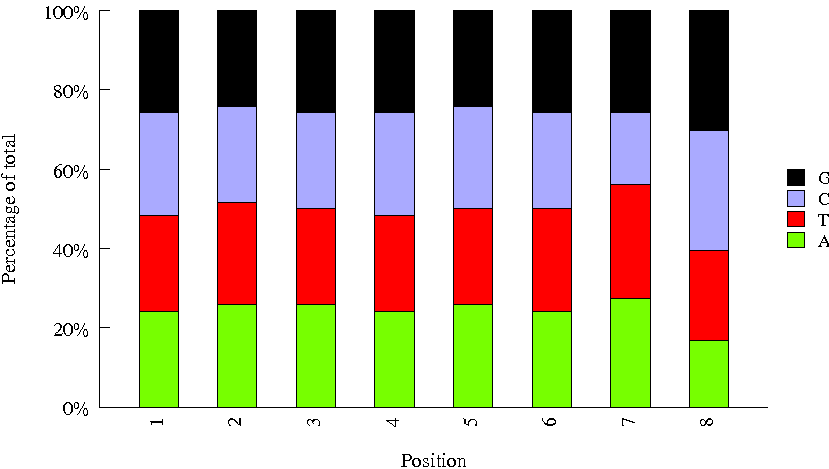

The data file committed next to this chart (first rows):
Sequence, name, set
GGACTCCT, A705, next
TCCTGAGC, A704, next
TAGGCATG, A706, next
CAGAGAGG, A708, next
AGGCAGAA, A703, next
GCTACGCT, A709, next
CTCTCTAC, A707, next
ACATCTTA, INDEX26, amar
TTAGCCAG, INDEX18, amar
AGACACGG, INDEX50, amar
GTCAGGTT, INDEX69, amar
CAGAACGC, INDEX68, amar
AGTATACT, INDEX65, amar
GACGGTAG, INDEX63, amar
TGTCCGGA, INDEX48, amar
CCTGGAAG, INDEX19, amar
CATCTTCA, INDEX81, amar
GTTGTCGG, INDEX46, amar
TTCTGACG, INDEX49, amar
ATAGTATG, INDEX08, amar
ACGCCGAG, INDEX31, amar
CGATGCCA, INDEX24, amar
TAGTAAGG, INDEX88, amar
GCGTACAT, INDEX34, amar
GTCAACAA, INDEX77, amar
CGTGTGTT, INDEX11, amar
TCACCTAC, INDEX87, amar
ATGATTGA, INDEX01, amar
AACGAGTC, INDEX07, amar
GGTCGTAT, INDEX73, amar
CACACGTA, INDEX84, amar
TCGGTTGG, INDEX09, amar
GGCTAGGC, INDEX80, amar
TTACACTA, INDEX54, amar
ACTATCAC, INDEX90, amar
CAAGATAT, INDEX78, amar
TGCTCATG, INDEX17, amar
ATAAGAAC, INDEX40, amar
GCGCATTC, INDEX39, amar
CATAGATT, INDEX58, amar
GAATCAAT, INDEX37, amar
CCGGTGCT, INDEX45, amar
TGCCGTCC, INDEX83, amar
ATGTTGCG, INDEX10, amar
TCTGCCGC, INDEX95, amar
CTATTCTT, INDEX79, amar
AACAGGCG, INDEX29, amar
GGTCAATT, INDEX33, amar
TTAGGTCT, INDEX74, amar
CGCAACCG, INDEX30, amar
GATCCTTG, INDEX60, amar
ACTTAACC, INDEX47, amar
TTGCTTAT, INDEX28, amar
GCAAGGCA, INDEX57, amar
CGGTTACC, INDEX32, amar
AGCGTTAC, INDEX04, amar
AAGAGCAT, INDEX94, amar
TCCTCGGT, INDEX38, amar
GTAGAGAT, INDEX72, amar
AATCACCT, INDEX14, amar
... 6 more rows
